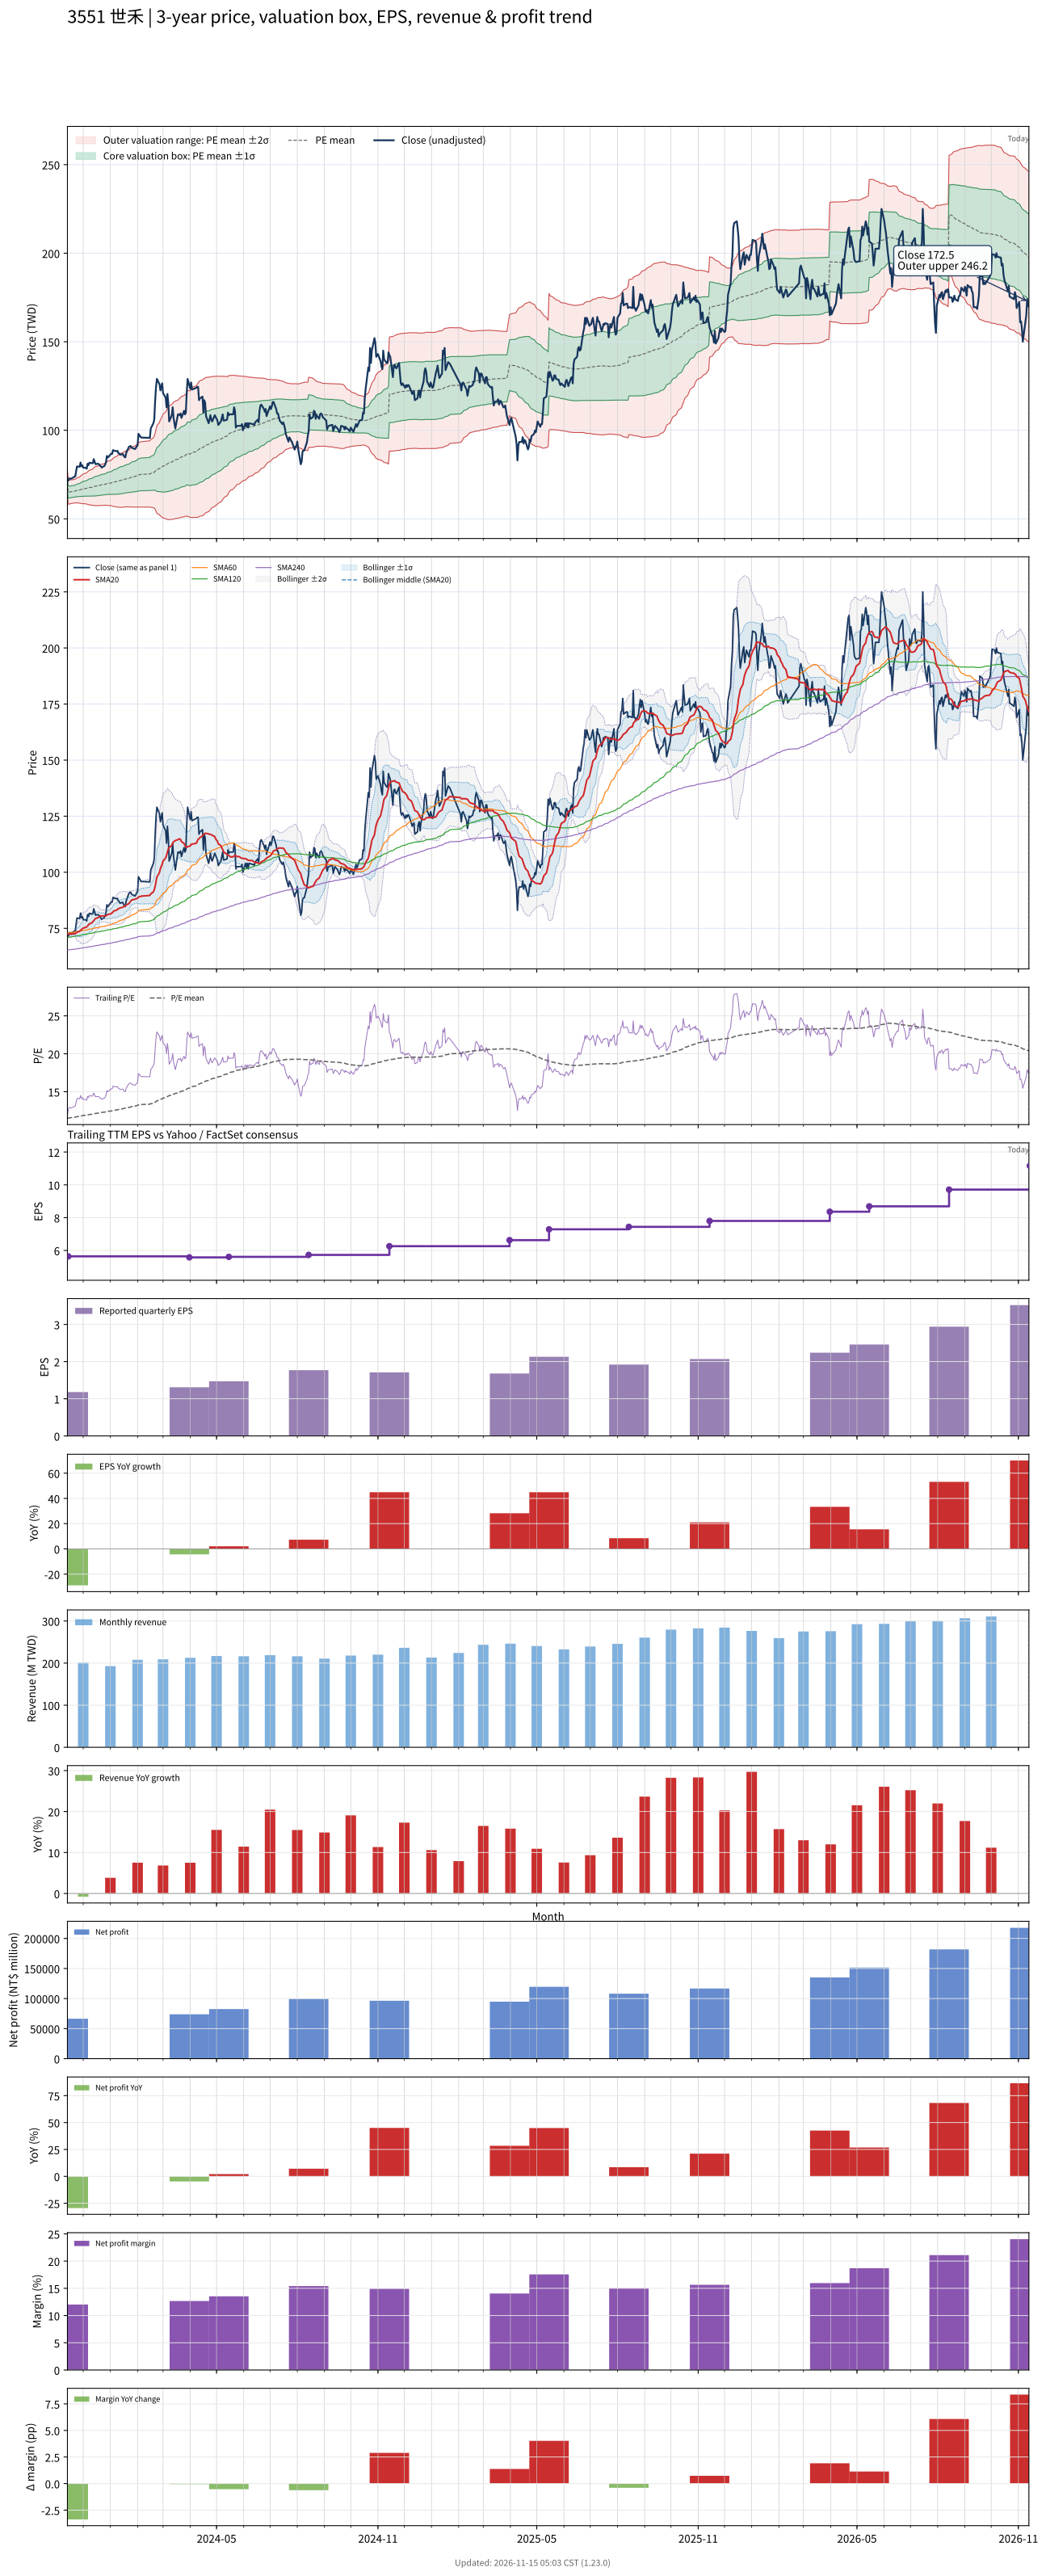

The table this chart was drawn from, first rows:
# chart-version: skill-stock-dynamic-val…
date, close, available_date, period_end, eps, ttm_eps, pe, pe_mean, pe_std, price_m2, price_m1, price_mean, price_p1, price_p2, forward_eps, forward_pe, forward_pe_mean, forward_pe_std, forward_price_m2, forward_price_m1, forward_price_mean, forward_price_p1, forward_price_p2, sma20
2023-11-13, 71.5, 2023-08-14, 2023-06-30, 1.65, 6.12, 11.68, 11.49, 0.5969, 63.04, 66.69, 70.34, 73.99, 77.65, , , , , , , , , , 72.53
2023-11-14, 71.6, 2023-11-14, 2023-09-30, 1.18, 5.64, 12.7, 11.51, 0.5965, 58.21, 61.57, 64.94, 68.3, 71.67, , , , , , , , , , 72.44
2023-11-15, 72.8, 2023-11-14, 2023-09-30, 1.18, 5.64, 12.91, 11.54, 0.5978, 58.32, 61.69, 65.06, 68.44, 71.81, , , , , , , , , , 72.44
2023-11-16, 72.8, 2023-11-14, 2023-09-30, 1.18, 5.64, 12.91, 11.56, 0.5969, 58.46, 61.83, 65.19, 68.56, 71.93, , , , , , , , , , 72.44
2023-11-17, 72.6, 2023-11-14, 2023-09-30, 1.18, 5.64, 12.87, 11.58, 0.5928, 58.64, 61.98, 65.33, 68.67, 72.01, , , , , , , , , , 72.45
2023-11-20, 73.4, 2023-11-14, 2023-09-30, 1.18, 5.64, 13.01, 11.61, 0.5898, 58.81, 62.14, 65.47, 68.79, 72.12, , , , , , , , , , 72.54
2023-11-21, 73.8, 2023-11-14, 2023-09-30, 1.18, 5.64, 13.09, 11.63, 0.5931, 58.91, 62.25, 65.6, 68.94, 72.29, , , , , , , , , , 72.61
2023-11-22, 74, 2023-11-14, 2023-09-30, 1.18, 5.64, 13.12, 11.65, 0.594, 59.03, 62.38, 65.73, 69.08, 72.43, , , , , , , , , , 72.67
2023-11-23, 77.1, 2023-11-14, 2023-09-30, 1.18, 5.64, 13.67, 11.68, 0.6071, 59.05, 62.47, 65.9, 69.32, 72.74, , , , , , , , , , 72.94
2023-11-24, 79.6, 2023-11-14, 2023-09-30, 1.18, 5.64, 14.11, 11.72, 0.6309, 58.96, 62.52, 66.08, 69.64, 73.2, , , , , , , , , , 73.29
2023-11-27, 79.4, 2023-11-14, 2023-09-30, 1.18, 5.64, 14.08, 11.75, 0.6511, 58.92, 62.59, 66.26, 69.94, 73.61, , , , , , , , , , 73.63
2023-11-28, 81.8, 2023-11-14, 2023-09-30, 1.18, 5.64, 14.5, 11.78, 0.6859, 58.72, 62.59, 66.46, 70.33, 74.2, , , , , , , , , , 74.11
2023-11-29, 79.7, 2023-11-14, 2023-09-30, 1.18, 5.64, 14.13, 11.82, 0.7047, 58.69, 62.67, 66.64, 70.61, 74.59, , , , , , , , , , 74.47
2023-11-30, 80.2, 2023-11-14, 2023-09-30, 1.18, 5.64, 14.22, 11.85, 0.7299, 58.57, 62.69, 66.81, 70.92, 75.04, , , , , , , , , , 74.83
2023-12-01, 78.9, 2023-11-14, 2023-09-30, 1.18, 5.64, 13.99, 11.87, 0.7449, 58.57, 62.77, 66.97, 71.17, 75.38, , , , , , , , , , 75.13
2023-12-04, 78.8, 2023-11-14, 2023-09-30, 1.18, 5.64, 13.97, 11.9, 0.7661, 58.46, 62.78, 67.11, 71.43, 75.75, , , , , , , , , , 75.42
2023-12-05, 78.3, 2023-11-14, 2023-09-30, 1.18, 5.64, 13.88, 11.92, 0.7857, 58.36, 62.79, 67.22, 71.65, 76.09, , , , , , , , , , 75.67
2023-12-06, 81.1, 2023-11-14, 2023-09-30, 1.18, 5.64, 14.38, 11.94, 0.8162, 58.15, 62.75, 67.36, 71.96, 76.56, , , , , , , , , , 76.09
2023-12-07, 80.3, 2023-11-14, 2023-09-30, 1.18, 5.64, 14.24, 11.97, 0.8399, 58.03, 62.76, 67.5, 72.24, 76.97, , , , , , , , , , 76.47
2023-12-08, 81.7, 2023-11-14, 2023-09-30, 1.18, 5.64, 14.49, 12, 0.8663, 57.89, 62.78, 67.66, 72.55, 77.43, , , , , , , , , , 76.97
2023-12-11, 81.4, 2023-11-14, 2023-09-30, 1.18, 5.64, 14.43, 12.02, 0.891, 57.77, 62.79, 67.82, 72.84, 77.87, , , , , , , , , , 77.47
2023-12-12, 81.5, 2023-11-14, 2023-09-30, 1.18, 5.64, 14.45, 12.05, 0.9129, 57.68, 62.83, 67.98, 73.13, 78.28, , , , , , , , , , 77.96
2023-12-13, 83.7, 2023-11-14, 2023-09-30, 1.18, 5.64, 14.84, 12.09, 0.9413, 57.55, 62.86, 68.16, 73.47, 78.78, , , , , , , , , , 78.5
2023-12-14, 82.2, 2023-11-14, 2023-09-30, 1.18, 5.64, 14.57, 12.11, 0.9638, 57.46, 62.89, 68.33, 73.76, 79.2, , , , , , , , , , 78.97
2023-12-15, 80.9, 2023-11-14, 2023-09-30, 1.18, 5.64, 14.34, 12.14, 0.9787, 57.45, 62.97, 68.49, 74.01, 79.53, , , , , , , , , , 79.39
2023-12-18, 81.1, 2023-11-14, 2023-09-30, 1.18, 5.64, 14.38, 12.17, 0.993, 57.45, 63.05, 68.65, 74.25, 79.85, , , , , , , , , , 79.78
2023-12-19, 80.8, 2023-11-14, 2023-09-30, 1.18, 5.64, 14.33, 12.2, 1.005, 57.47, 63.14, 68.81, 74.48, 80.15, , , , , , , , , , 80.12
2023-12-20, 80.1, 2023-11-14, 2023-09-30, 1.18, 5.64, 14.2, 12.23, 1.016, 57.5, 63.23, 68.96, 74.69, 80.42, , , , , , , , , , 80.43
2023-12-21, 79.7, 2023-11-14, 2023-09-30, 1.18, 5.64, 14.13, 12.25, 1.025, 57.55, 63.33, 69.11, 74.89, 80.67, , , , , , , , , , 80.56
2023-12-22, 79, 2023-11-14, 2023-09-30, 1.18, 5.64, 14.01, 12.28, 1.031, 57.61, 63.43, 69.24, 75.06, 80.88, , , , , , , , , , 80.53
2023-12-25, 79.8, 2023-11-14, 2023-09-30, 1.18, 5.64, 14.15, 12.3, 1.039, 57.67, 63.53, 69.39, 75.25, 81.11, , , , , , , , , , 80.55
2023-12-26, 80.5, 2023-11-14, 2023-09-30, 1.18, 5.64, 14.27, 12.33, 1.049, 57.7, 63.62, 69.54, 75.45, 81.37, , , , , , , , , , 80.48
2023-12-27, 82.1, 2023-11-14, 2023-09-30, 1.18, 5.64, 14.56, 12.36, 1.064, 57.7, 63.69, 69.69, 75.69, 81.69, , , , , , , , , , 80.61
2023-12-28, 85.5, 2023-11-14, 2023-09-30, 1.18, 5.64, 15.16, 12.39, 1.087, 57.62, 63.75, 69.89, 76.02, 82.15, , , , , , , , , , 80.87
2023-12-29, 84.6, 2023-11-14, 2023-09-30, 1.18, 5.64, 15, 12.42, 1.109, 57.55, 63.8, 70.06, 76.31, 82.57, , , , , , , , , , 81.16
2024-01-02, 86.8, 2023-11-14, 2023-09-30, 1.18, 5.64, 15.39, 12.45, 1.138, 57.4, 63.82, 70.24, 76.66, 83.08, , , , , , , , , , 81.56
2024-01-03, 86.7, 2023-11-14, 2023-09-30, 1.18, 5.64, 15.37, 12.49, 1.166, 57.27, 63.84, 70.42, 76.99, 83.57, , , , , , , , , , 81.97
2024-01-04, 88.8, 2023-11-14, 2023-09-30, 1.18, 5.64, 15.74, 12.52, 1.2, 57.07, 63.84, 70.61, 77.38, 84.15, , , , , , , , , , 82.36
2024-01-05, 88.5, 2023-11-14, 2023-09-30, 1.18, 5.64, 15.69, 12.56, 1.231, 56.92, 63.87, 70.81, 77.75, 84.7, , , , , , , , , , 82.77
2024-01-08, 88.2, 2023-11-14, 2023-09-30, 1.18, 5.64, 15.64, 12.59, 1.261, 56.77, 63.88, 70.99, 78.1, 85.21, , , , , , , , , , 83.09
2024-01-09, 88.4, 2023-11-14, 2023-09-30, 1.18, 5.64, 15.67, 12.62, 1.29, 56.63, 63.9, 71.17, 78.45, 85.72, , , , , , , , , , 83.44
2024-01-10, 87.2, 2023-11-14, 2023-09-30, 1.18, 5.64, 15.46, 12.65, 1.311, 56.57, 63.96, 71.36, 78.76, 86.15, , , , , , , , , , 83.73
2024-01-11, 86.9, 2023-11-14, 2023-09-30, 1.18, 5.64, 15.41, 12.68, 1.332, 56.51, 64.02, 71.54, 79.05, 86.56, , , , , , , , , , 83.89
2024-01-12, 86.2, 2023-11-14, 2023-09-30, 1.18, 5.64, 15.28, 12.71, 1.349, 56.5, 64.1, 71.71, 79.32, 86.92, , , , , , , , , , 84.09
2024-01-15, 86.6, 2023-11-14, 2023-09-30, 1.18, 5.64, 15.35, 12.75, 1.364, 56.52, 64.21, 71.9, 79.59, 87.29, , , , , , , , , , 84.38
2024-01-16, 85.8, 2023-11-14, 2023-09-30, 1.18, 5.64, 15.21, 12.78, 1.376, 56.56, 64.32, 72.08, 79.84, 87.6, , , , , , , , , , 84.61
2024-01-17, 85, 2023-11-14, 2023-09-30, 1.18, 5.64, 15.07, 12.81, 1.385, 56.64, 64.45, 72.26, 80.07, 87.88, , , , , , , , , , 84.82
2024-01-18, 84.7, 2023-11-14, 2023-09-30, 1.18, 5.64, 15.02, 12.84, 1.391, 56.75, 64.6, 72.44, 80.29, 88.13, , , , , , , , , , 85.05
2024-01-19, 87.2, 2023-11-14, 2023-09-30, 1.18, 5.64, 15.46, 12.88, 1.403, 56.81, 64.73, 72.64, 80.56, 88.47, , , , , , , , , , 85.42
2024-01-22, 90.5, 2023-11-14, 2023-09-30, 1.18, 5.64, 16.05, 12.92, 1.425, 56.8, 64.83, 72.87, 80.9, 88.94, , , , , , , , , , 86
2024-01-23, 90.9, 2023-11-14, 2023-09-30, 1.18, 5.64, 16.12, 12.96, 1.448, 56.75, 64.91, 73.08, 81.25, 89.42, , , , , , , , , , 86.56
2024-01-24, 91.1, 2023-11-14, 2023-09-30, 1.18, 5.64, 16.15, 13, 1.471, 56.71, 65.01, 73.3, 81.6, 89.89, , , , , , , , , , 87.08
2024-01-25, 90.3, 2023-11-14, 2023-09-30, 1.18, 5.64, 16.01, 13.03, 1.492, 56.67, 65.08, 73.5, 81.92, 90.33, , , , , , , , , , 87.5
2024-01-26, 90, 2023-11-14, 2023-09-30, 1.18, 5.64, 15.96, 13.07, 1.512, 56.64, 65.17, 73.69, 82.22, 90.75, , , , , , , , , , 87.72
2024-01-29, 89.4, 2023-11-14, 2023-09-30, 1.18, 5.64, 15.85, 13.1, 1.529, 56.64, 65.26, 73.88, 82.5, 91.12, , , , , , , , , , 87.96
2024-01-30, 90, 2023-11-14, 2023-09-30, 1.18, 5.64, 15.96, 13.13, 1.546, 56.63, 65.35, 74.07, 82.8, 91.52, , , , , , , , , , 88.12
2024-01-31, 90.9, 2023-11-14, 2023-09-30, 1.18, 5.64, 16.12, 13.17, 1.565, 56.63, 65.45, 74.28, 83.11, 91.93, , , , , , , , , , 88.33
2024-02-01, 91.5, 2023-11-14, 2023-09-30, 1.18, 5.64, 16.22, 13.21, 1.579, 56.71, 65.61, 74.52, 83.42, 92.32, , , , , , , , , , 88.47
2024-02-02, 98, 2023-11-14, 2023-09-30, 1.18, 5.64, 17.38, 13.26, 1.612, 56.62, 65.72, 74.81, 83.9, 92.99, , , , , , , , , , 88.94
... 669 more rows
